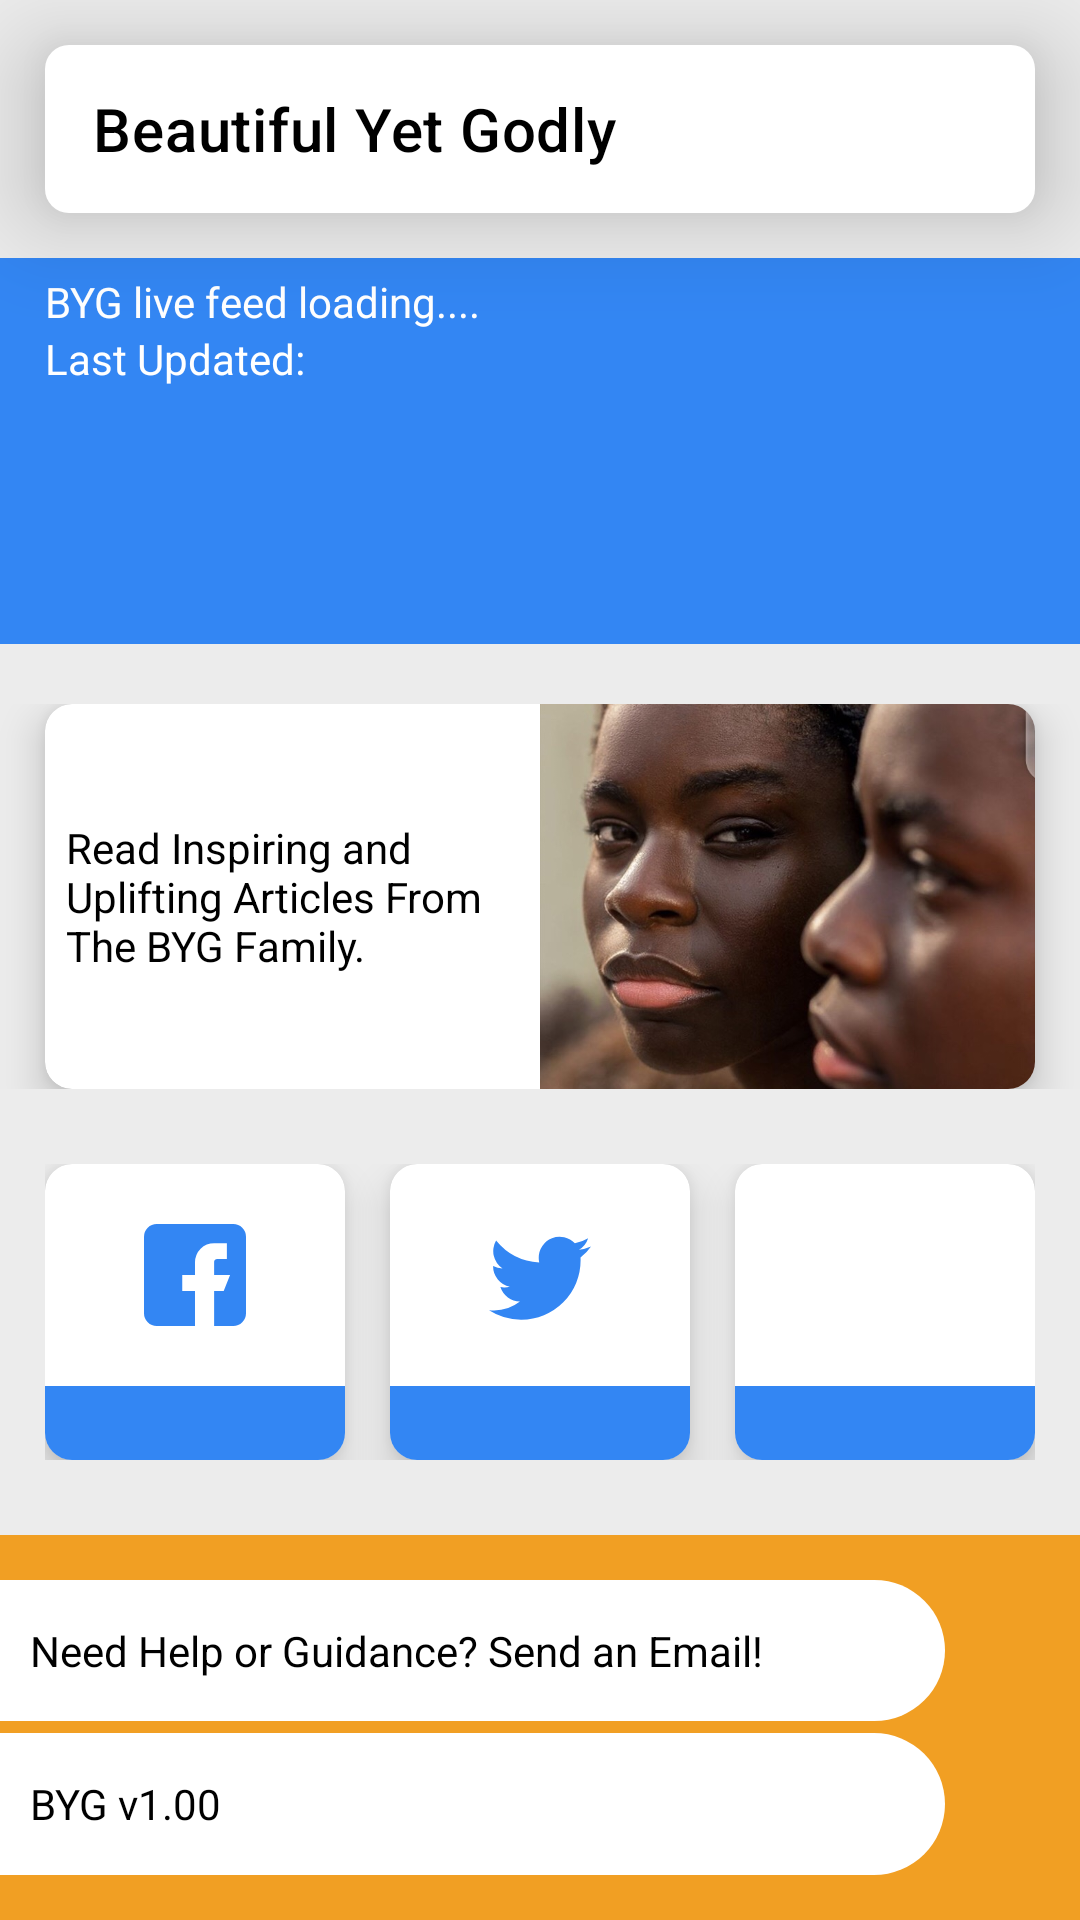

Reconstruct the res/layout file that produces this screen, plus the resources it refers to.
<!-- AndroidManifest.xml: application theme AppTheme -->
<!-- res/layout/content_main.xml -->
<?xml version="1.0" encoding="utf-8"?>
<androidx.constraintlayout.widget.ConstraintLayout xmlns:android="http://schemas.android.com/apk/res/android"
    xmlns:app="http://schemas.android.com/apk/res-auto"
    xmlns:tools="http://schemas.android.com/tools"
    android:layout_width="match_parent"
    android:layout_height="match_parent"
    android:background="@color/bgColor"
    android:orientation="vertical">

    <include
        layout="@layout/toolbar"
        android:layout_width="match_parent"
        android:layout_height="?attr/actionBarSize"
        app:layout_constraintEnd_toEndOf="parent"
        app:layout_constraintStart_toStartOf="parent"
        app:layout_constraintTop_toTopOf="parent"
        android:layout_margin="15dp"
        android:layout_marginStart="15dp"
        android:layout_marginEnd="14dp" />

    <LinearLayout
        android:id="@+id/linearLayout"
        android:layout_width="match_parent"
        android:layout_height="0dp"
        android:layout_marginTop="15dp"
        android:layout_marginBottom="10dp"
        android:paddingVertical="5dp"
        android:background="@drawable/gradientcolor1"
        android:layout_gravity="center_vertical"
        android:orientation="vertical"
        app:layout_constraintBottom_toTopOf="@+id/linearLayout3"
        app:layout_constraintEnd_toEndOf="parent"
        app:layout_constraintHorizontal_bias="0.0"
        app:layout_constraintStart_toStartOf="parent"
        app:layout_constraintTop_toBottomOf="@+id/toolbar">


        <ScrollView
            android:layout_width="match_parent"
            android:layout_height="match_parent"
            android:layout_weight="1">

            <LinearLayout
                android:layout_width="match_parent"
                android:layout_height="wrap_content"
                android:orientation="vertical" >

                <TextView
                    android:id="@+id/feedText"
                    android:layout_width="match_parent"
                    android:layout_height="wrap_content"
                    android:layout_marginHorizontal="15dp"
                    android:text="@string/feedText"
                    android:textColor="#ffffff" />

                <TextView
                    android:id="@+id/feedTimeText"
                    android:layout_width="match_parent"
                    android:layout_height="wrap_content"
                    android:layout_marginHorizontal="15dp"
                    android:text="Last Updated: "
                    android:textColor="#FFFFFF" />
            </LinearLayout>
        </ScrollView>

    </LinearLayout>

    <LinearLayout
        android:id="@+id/linearLayout3"
        android:layout_width="match_parent"
        android:layout_height="0dp"
        android:layout_marginTop="10dp"
        android:orientation="horizontal"
        app:layout_constraintBottom_toTopOf="@+id/linearLayout4"
        app:layout_constraintEnd_toEndOf="parent"
        app:layout_constraintStart_toStartOf="parent"
        app:layout_constraintTop_toBottomOf="@+id/linearLayout">

        <androidx.cardview.widget.CardView
            android:layout_width="match_parent"
            android:id="@+id/blogCard"
            android:layout_height="match_parent"
            app:cardBackgroundColor="@color/bgColorWhite"
            app:cardCornerRadius="9dp"
            app:cardElevation="8dp"
            android:clickable="true"
            android:foreground="?android:attr/selectableItemBackground"
            android:layout_marginHorizontal="15dp">
            <LinearLayout
                android:layout_width="match_parent"
                android:layout_height="match_parent">

                <LinearLayout
                    android:layout_width="0dp"
                    android:layout_weight="1"
                    android:layout_height="match_parent">

                    <TextView
                        android:layout_width="match_parent"
                        android:layout_height="wrap_content"
                        android:layout_marginHorizontal="7dp"
                        android:text="@string/blogCardDetails"
                        android:textColor="@color/blackText"
                        android:layout_gravity="center"/>

                </LinearLayout>

                <LinearLayout
                    android:layout_width="0dp"
                    android:layout_weight="1"
                    android:layout_height="match_parent">

                    <ImageView
                        android:layout_width="match_parent"
                        android:layout_height="match_parent"
                        android:src="@drawable/byg3"
                        android:scaleType="centerCrop"/>

                </LinearLayout>

            </LinearLayout>
        </androidx.cardview.widget.CardView>


    </LinearLayout>

    <LinearLayout
        android:id="@+id/linearLayout4"
        android:layout_width="match_parent"
        android:layout_height="0dp"
        android:layout_marginTop="10dp"
        android:padding="15dp"
        android:orientation="horizontal"
        app:layout_constraintBottom_toTopOf="@+id/linearLayout5"
        app:layout_constraintEnd_toEndOf="parent"
        app:layout_constraintHorizontal_bias="0.0"
        app:layout_constraintStart_toStartOf="parent"
        app:layout_constraintTop_toBottomOf="@+id/linearLayout3">

        <androidx.cardview.widget.CardView
            android:id="@+id/facebookCard"
            android:layout_width="0dp"
            android:layout_height="match_parent"
            android:layout_weight="1"
            app:cardBackgroundColor="@color/bgColorWhite"
            app:cardCornerRadius="9dp"
            android:clickable="true"
            android:foreground="?android:attr/selectableItemBackground"
            app:cardElevation="8dp">

            <LinearLayout
                android:layout_width="match_parent"
                android:layout_height="match_parent"
                android:orientation="vertical">

                <LinearLayout
                    android:layout_width="match_parent"
                    android:layout_height="0dp"
                    android:padding="20dp"
                    android:layout_weight="3">

                    <ImageView
                        android:layout_width="match_parent"
                        android:layout_height="match_parent"
                        android:src="@drawable/ic_facebook"
                        android:tint="@color/mainColor"/>

                </LinearLayout>

                <LinearLayout
                    android:layout_width="match_parent"
                    android:layout_height="0dp"
                    android:layout_weight="1"
                    android:background="@color/mainColor"></LinearLayout>

            </LinearLayout>

        </androidx.cardview.widget.CardView>

        <androidx.cardview.widget.CardView
            android:id="@+id/twitterCard"
            android:layout_width="0dp"
            android:layout_height="match_parent"
            android:layout_marginHorizontal="15dp"
            android:layout_weight="1"
            app:cardBackgroundColor="@color/bgColorWhite"
            app:cardCornerRadius="9dp"
            android:clickable="true"
            android:foreground="?android:attr/selectableItemBackground"
            app:cardElevation="8dp">

            <LinearLayout
                android:layout_width="match_parent"
                android:layout_height="match_parent"
                android:orientation="vertical">

                <LinearLayout
                    android:layout_width="match_parent"
                    android:layout_height="0dp"
                    android:padding="20dp"
                    android:layout_weight="3">

                    <ImageView
                        android:layout_width="match_parent"
                        android:layout_height="match_parent"
                        android:src="@drawable/ic_twitter"
                        android:tint="@color/mainColor"/>

                </LinearLayout>

                <LinearLayout
                    android:layout_width="match_parent"
                    android:layout_height="0dp"
                    android:layout_weight="1"
                    android:background="@color/mainColor"></LinearLayout>

            </LinearLayout>

        </androidx.cardview.widget.CardView>

        <androidx.cardview.widget.CardView
            android:layout_width="0dp"
            android:id="@+id/instagramCard"
            android:layout_height="match_parent"
            android:layout_weight="1"
            app:cardBackgroundColor="@color/bgColorWhite"
            app:cardCornerRadius="9dp"
            android:clickable="true"
            android:foreground="?android:attr/selectableItemBackground"
            app:cardElevation="8dp">

            <LinearLayout
                android:layout_width="match_parent"
                android:layout_height="match_parent"
                android:orientation="vertical">

                <LinearLayout
                    android:layout_width="match_parent"
                    android:layout_height="0dp"
                    android:padding="20dp"
                    android:layout_weight="3">

                    <ImageView
                        android:layout_width="match_parent"
                        android:layout_height="match_parent"
                        android:src="@drawable/ic_instagram"
                        android:tint="@color/mainColor"/>


                </LinearLayout>

                <LinearLayout
                    android:layout_width="match_parent"
                    android:layout_height="0dp"
                    android:layout_weight="1"
                    android:background="@color/mainColor">



                </LinearLayout>

            </LinearLayout>

        </androidx.cardview.widget.CardView>
    </LinearLayout>

    <LinearLayout
        android:id="@+id/linearLayout5"
        android:layout_width="match_parent"
        android:layout_height="0dp"
        android:layout_marginTop="10dp"
        android:paddingVertical="15dp"
        android:background="@color/mainColorOrange"
        android:orientation="vertical"
        app:layout_constraintBottom_toBottomOf="parent"
        app:layout_constraintEnd_toEndOf="parent"
        app:layout_constraintHorizontal_bias="0.0"
        app:layout_constraintStart_toStartOf="parent"
        app:layout_constraintTop_toBottomOf="@+id/linearLayout4">
        
        <LinearLayout
            android:layout_width="match_parent"
            android:id="@+id/contactCard"
            android:layout_height="0dp"
            android:layout_weight="1"
            android:layout_marginEnd="45dp"
            android:layout_marginBottom="2dp"

            android:background="@drawable/accent3">

            <TextView
                android:layout_width="match_parent"
                android:layout_height="wrap_content"
                android:layout_marginStart="10dp"
                android:text="Need Help or Guidance? Send an Email!"
                android:textColor="@color/blackText"
                android:layout_gravity="center"/>

        </LinearLayout>

        <LinearLayout
            android:layout_width="match_parent"
            android:layout_height="0dp"
            android:layout_weight="1"
            android:layout_marginTop="2dp"
            android:layout_marginEnd="45dp"
            android:background="@drawable/accent3">

            <TextView
                android:layout_width="match_parent"
                android:layout_height="wrap_content"
                android:layout_marginStart="10dp"
                android:text="BYG v1.00 "
                android:textColor="@color/blackText"
                android:layout_gravity="center"/>

        </LinearLayout>


    </LinearLayout>


</androidx.constraintlayout.widget.ConstraintLayout>
<!-- res/layout/toolbar.xml (included above) -->
<?xml version="1.0" encoding="utf-8"?>
    <androidx.appcompat.widget.Toolbar
        xmlns:android="http://schemas.android.com/apk/res/android"
        xmlns:app="http://schemas.android.com/apk/res-auto"
        android:id="@+id/toolbar"
        android:layout_width="match_parent"
        android:layout_height="?attr/actionBarSize"
        android:background="@drawable/toolbar_shape"
        android:elevation="20dp"
        app:title="Beautiful Yet Godly"
        app:titleTextColor="@color/blackText" />
<!-- resources referenced by this layout -->
<resources>
  <color name="bgColor">#ECECEC</color>
  <color name="bgColorWhite">#ffffff</color>
  <color name="blackText">#000000</color>
  <color name="mainColor">#3386F3</color>
  <color name="mainColorOrange">#F19F23</color>
  <!-- drawable accent3 (drawable) -->
  <?xml version="1.0" encoding="utf-8"?>
  <shape xmlns:android="http://schemas.android.com/apk/res/android"
      android:clickable="true"
      android:foreground="?android:attr/selectableItemBackground">
  
      <corners
          android:topRightRadius="200dp"
          android:bottomRightRadius="200dp"/>
  
      <solid
          android:color="@color/bgColorWhite" />
  
  </shape>
  <!-- drawable byg3: jpeg bitmap (drawable, 113466 bytes) -->
  <!-- drawable gradientcolor1 (drawable) -->
  <?xml version="1.0" encoding="utf-8"?>
  <shape xmlns:android="http://schemas.android.com/apk/res/android">
  
      <solid
          android:color="@color/mainColor"/>
  
  
  </shape>
  <!-- drawable ic_facebook (drawable) -->
  <vector xmlns:android="http://schemas.android.com/apk/res/android"
      android:width="16dp"
      android:height="16dp"
      android:viewportWidth="16"
      android:viewportHeight="16">
    <path
        android:fillColor="#FF000000"
        android:pathData="M14,0H2A2,2 0,0 0,0 2V14a2,2 0,0 0,2 2H8V10.5H6V8H8V6a3,3 0,0 1,3 -3h2V5.5H12c-0.552,0 -1,-0.052 -1,0.5V8h2.5l-1,2.5H11V16h3a2,2 0,0 0,2 -2V2A2,2 0,0 0,14 0Z"/>
  </vector>
  <!-- drawable ic_twitter (drawable) -->
  <vector xmlns:android="http://schemas.android.com/apk/res/android"
      android:width="16dp"
      android:height="16dp"
      android:viewportWidth="16"
      android:viewportHeight="16">
    <path
        android:fillColor="#FF000000"
        android:pathData="M16,3.539a6.841,6.841 0,0 1,-1.89 0.518,3.268 3.268,0 0,0 1.443,-1.813 6.572,6.572 0,0 1,-2.08 0.794A3.281,3.281 0,0 0,7.8 5.281a3.384,3.384 0,0 0,0.076 0.748A9.281,9.281 0,0 1,1.114 2.6,3.281 3.281,0 0,0 2.122,6.982a3.239,3.239 0,0 1,-1.482 -0.4v0.036A3.294,3.294 0,0 0,3.269 9.836a3.214,3.214 0,0 1,-0.861 0.109,2.879 2.879,0 0,1 -0.621,-0.056 3.312,3.312 0,0 0,3.065 2.285,6.59 6.59,0 0,1 -4.067,1.4A6.139,6.139 0,0 1,0 13.528,9.239 9.239,0 0,0 5.032,15a9.272,9.272 0,0 0,9.336 -9.334c0,-0.145 -0.005,-0.285 -0.012,-0.424A6.558,6.558 0,0 0,16 3.539Z"/>
  </vector>
  <!-- drawable toolbar_shape (drawable) -->
  <?xml version="1.0" encoding="utf-8"?>
  <shape xmlns:android="http://schemas.android.com/apk/res/android">
  
      <corners
          android:radius="8dp"/>
  
  
  
  
  
      <solid
          android:color="@color/bgColorWhite"/>
  </shape>
  <string name="blogCardDetails">"Read Inspiring and Uplifting Articles From The BYG Family."</string>
  <string name="feedText">BYG live feed loading....</string>
  <style name="AppTheme" parent="Theme.AppCompat.Light.NoActionBar">
          
          <item name="colorPrimary">@color/colorPrimary</item>
          <item name="colorPrimaryDark">@color/colorPrimaryDark</item>
          <item name="colorAccent">@color/colorAccent</item>
          <item name="drawerArrowStyle">@style/DrawerArrowStyle</item>
      </style>
  <color name="colorPrimary">#4796FF</color>
  <color name="colorPrimaryDark">#4796FF</color>
  <color name="colorAccent">#F12379</color>
  <style name="DrawerArrowStyle" parent="@style/Widget.AppCompat.DrawerArrowToggle">
          <item name="spinBars">true</item>
          <item name="color">@color/blackText</item>
      </style>
</resources>
